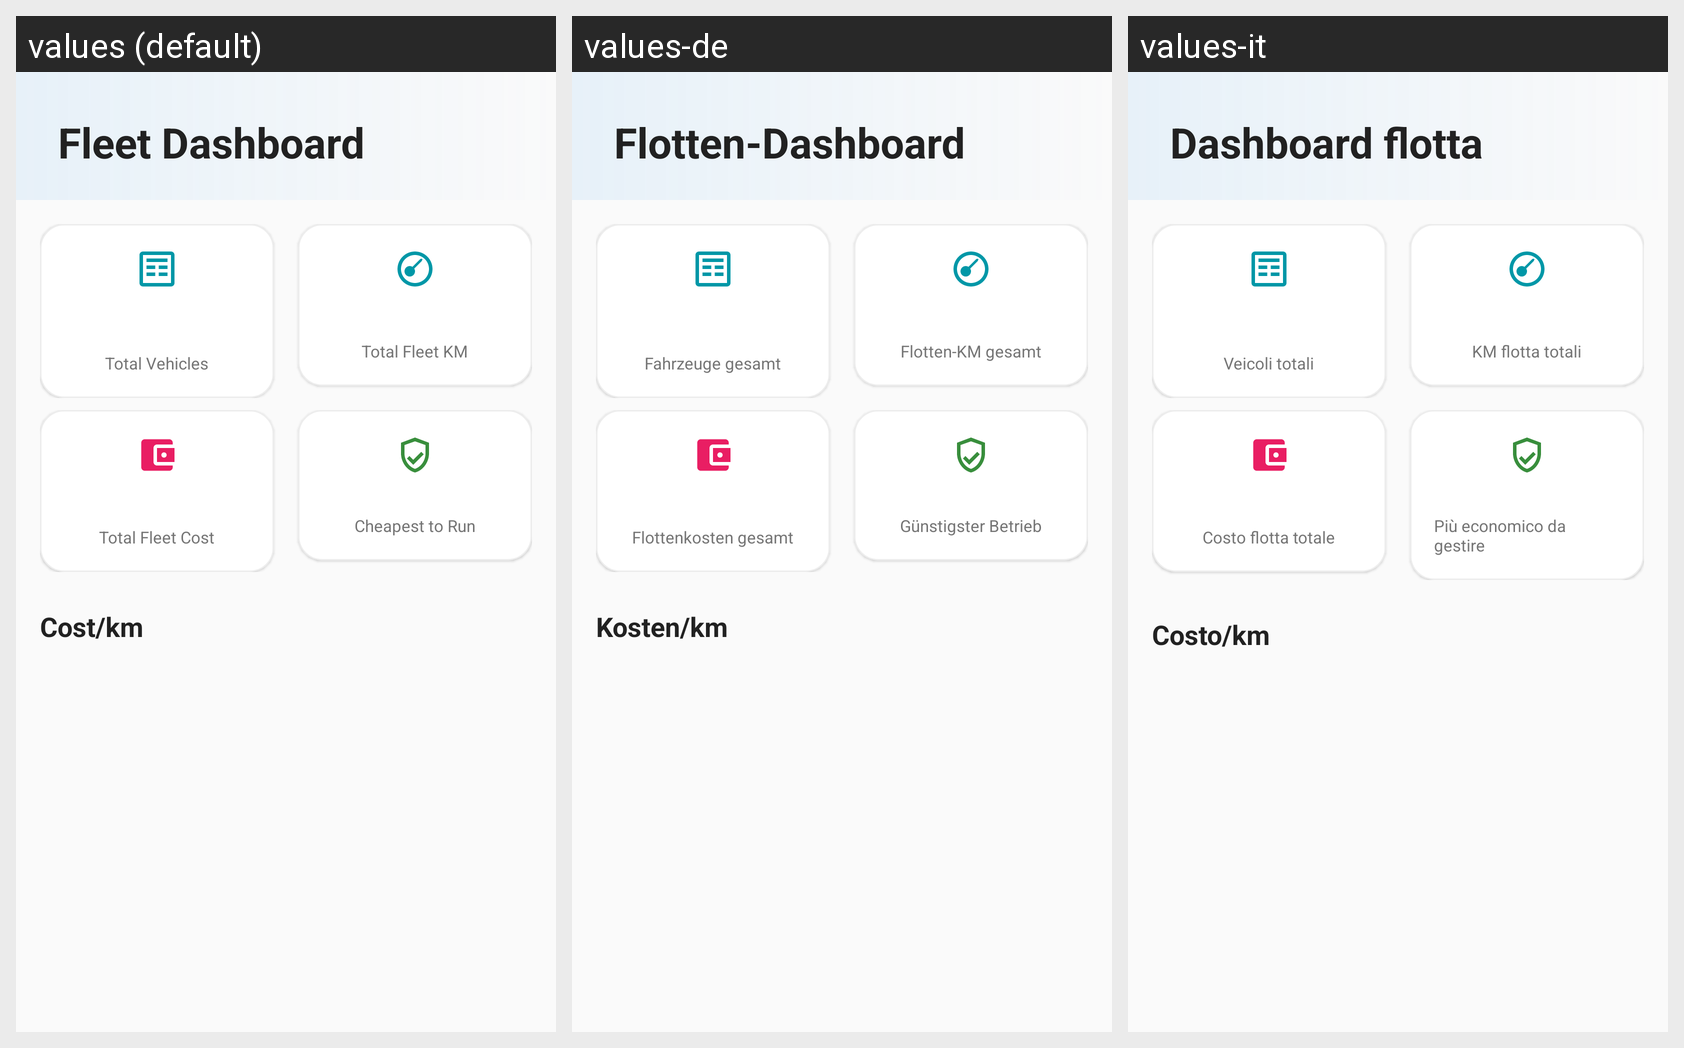

Here is an Android app screen in its default locale and in the app's own translations. Write out the translated-string differences for the strings that appear on this screen.
Android screen res/layout/fragment_fleet_dashboard.xml rendered under 3 locales, left to right: values (default), values-de, values-it. Device: Nexus 5 (rendered at 1080×1920; each locale shown at half size, 540×960, under a caption strip naming it); theme Theme.Geardex.
Other locales in the repository, not shown: values-el, values-es, values-fr.
Strings drawn on this screen, with the default value and each locale's value (text and hints the layout hard-codes, and strings that could not be matched under every locale, appear in the picture but are not listed):

fleet_title
  values: Fleet Dashboard
  values-de: Flotten-Dashboard
  values-it: Dashboard flotta

fleet_total_vehicles
  values: Total Vehicles
  values-de: Fahrzeuge gesamt
  values-it: Veicoli totali

fleet_total_km
  values: Total Fleet KM
  values-de: Flotten-KM gesamt
  values-it: KM flotta totali

fleet_total_cost
  values: Total Fleet Cost
  values-de: Flottenkosten gesamt
  values-it: Costo flotta totale

fleet_cheapest
  values: Cheapest to Run
  values-de: Günstigster Betrieb
  values-it: Più economico da gestire

fleet_cost_per_km
  values: Cost/km
  values-de: Kosten/km
  values-it: Costo/km
